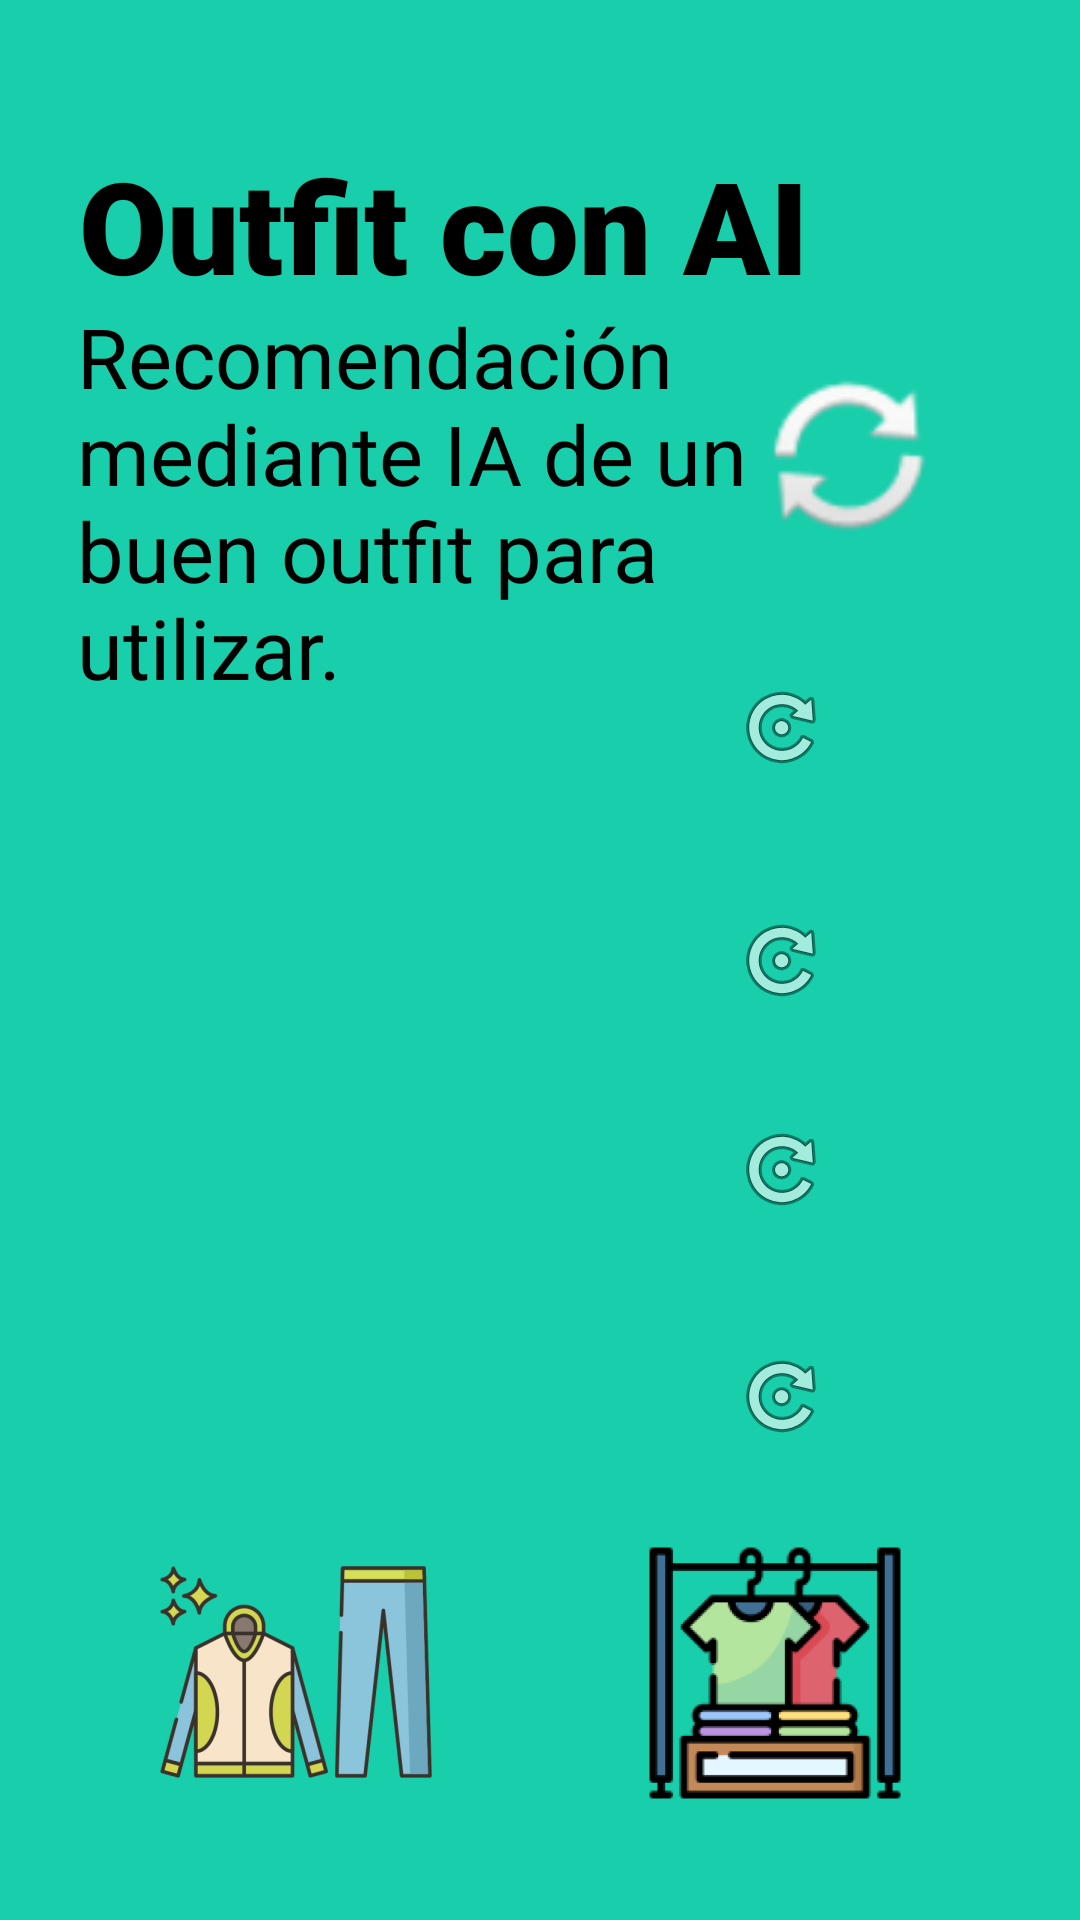

Reconstruct the res/layout file that produces this screen, plus the resources it refers to.
<!-- AndroidManifest.xml: application theme Theme.Outfit_planner_app -->
<!-- res/layout/inteligencia_artificial_outfit.xml -->
<?xml version="1.0" encoding="utf-8"?>
<androidx.constraintlayout.widget.ConstraintLayout xmlns:android="http://schemas.android.com/apk/res/android"
    xmlns:app="http://schemas.android.com/apk/res-auto"
    xmlns:tools="http://schemas.android.com/tools"
    android:layout_width="match_parent"
    android:layout_height="match_parent"
    android:background="#18CEAB">

    <TextView
        android:id="@+id/outfit_IA"
        android:layout_width="244dp"
        android:layout_height="93dp"
        android:autoSizeTextType="uniform"
        android:fontFamily="sans-serif-black"
        android:text="Outfit con AI"
        android:textColor="#000000"
        android:textSize="34sp"
        app:layout_constraintBottom_toBottomOf="parent"
        app:layout_constraintEnd_toEndOf="parent"
        app:layout_constraintHorizontal_bias="0.227"
        app:layout_constraintStart_toStartOf="parent"
        app:layout_constraintTop_toTopOf="parent"
        app:layout_constraintVertical_bias="0.085" />

    <TextView
        android:id="@+id/descripcion_IA"
        android:layout_width="235dp"
        android:layout_height="134dp"
        android:autoSizeTextType="uniform"
        android:text="Recomendación mediante IA de un buen outfit para utilizar."
        android:textColor="#000000"
        android:textSize="16sp"
        app:layout_constraintBottom_toBottomOf="parent"
        app:layout_constraintEnd_toEndOf="parent"
        app:layout_constraintHorizontal_bias="0.206"
        app:layout_constraintStart_toStartOf="parent"
        app:layout_constraintTop_toTopOf="parent"
        app:layout_constraintVertical_bias="0.198" />

    <ImageButton
        android:id="@+id/recarga_prenda_ia1"
        android:layout_width="70dp"
        android:layout_height="70dp"
        android:backgroundTint="#00FFFFFF"
        app:layout_constraintBottom_toBottomOf="parent"
        app:layout_constraintEnd_toEndOf="parent"
        app:layout_constraintHorizontal_bias="0.777"
        app:layout_constraintStart_toStartOf="parent"
        app:layout_constraintTop_toTopOf="parent"
        app:layout_constraintVertical_bias="0.364"
        app:srcCompat="@android:drawable/ic_menu_rotate" />

    <ImageButton
        android:id="@+id/recarga_outfit_ia"
        android:layout_width="95dp"
        android:layout_height="86dp"
        android:backgroundTint="#00FFFFFF"
        android:scaleType="fitCenter"
        app:layout_constraintBottom_toBottomOf="parent"
        app:layout_constraintEnd_toEndOf="parent"
        app:layout_constraintHorizontal_bias="0.889"
        app:layout_constraintStart_toStartOf="parent"
        app:layout_constraintTop_toTopOf="parent"
        app:layout_constraintVertical_bias="0.197"
        app:srcCompat="@android:drawable/ic_popup_sync" />

    <ImageButton
        android:id="@+id/recarga_prenda_ia2"
        android:layout_width="70dp"
        android:layout_height="70dp"
        android:backgroundTint="#00FFFFFF"
        app:layout_constraintBottom_toBottomOf="parent"
        app:layout_constraintEnd_toEndOf="parent"
        app:layout_constraintHorizontal_bias="0.777"
        app:layout_constraintStart_toStartOf="parent"
        app:layout_constraintTop_toTopOf="parent"
        app:srcCompat="@android:drawable/ic_menu_rotate" />

    <ImageButton
        android:id="@+id/recarga_prenda_ia3"
        android:layout_width="70dp"
        android:layout_height="70dp"
        android:backgroundTint="#00FFFFFF"
        app:layout_constraintBottom_toBottomOf="parent"
        app:layout_constraintEnd_toEndOf="parent"
        app:layout_constraintHorizontal_bias="0.777"
        app:layout_constraintStart_toStartOf="parent"
        app:layout_constraintTop_toTopOf="parent"
        app:layout_constraintVertical_bias="0.622"
        app:srcCompat="@android:drawable/ic_menu_rotate" />

    <ImageButton
        android:id="@+id/recarga_prenda_ia4"
        android:layout_width="70dp"
        android:layout_height="70dp"
        android:backgroundTint="#00FFFFFF"
        app:layout_constraintBottom_toBottomOf="parent"
        app:layout_constraintEnd_toEndOf="parent"
        app:layout_constraintHorizontal_bias="0.777"
        app:layout_constraintStart_toStartOf="parent"
        app:layout_constraintTop_toTopOf="parent"
        app:layout_constraintVertical_bias="0.755"
        app:srcCompat="@android:drawable/ic_menu_rotate" />

    <ImageButton
        android:id="@+id/ic_tus_prendas_ia"
        android:layout_width="112dp"
        android:layout_height="109dp"
        android:backgroundTint="#00FFFFFF"
        android:scaleType="centerInside"
        app:layout_constraintBottom_toBottomOf="parent"
        app:layout_constraintEnd_toEndOf="parent"
        app:layout_constraintHorizontal_bias="0.816"
        app:layout_constraintStart_toStartOf="parent"
        app:layout_constraintTop_toTopOf="parent"
        app:layout_constraintVertical_bias="0.947"
        app:srcCompat="@mipmap/tus_prendas_home_foreground" />

    <ImageButton
        android:id="@+id/ic_crea_outfit_ia"
        android:layout_width="111dp"
        android:layout_height="107dp"
        android:backgroundTint="#00FFFFFF"
        android:scaleType="center"
        android:tint="#00FFFFFF"
        app:layout_constraintBottom_toBottomOf="parent"
        app:layout_constraintEnd_toEndOf="parent"
        app:layout_constraintHorizontal_bias="0.173"
        app:layout_constraintStart_toStartOf="parent"
        app:layout_constraintTop_toTopOf="parent"
        app:layout_constraintVertical_bias="0.945"
        app:srcCompat="@mipmap/ia_crea_outfit_foreground" />

</androidx.constraintlayout.widget.ConstraintLayout>
<!-- resources referenced by this layout -->
<resources>
  <!-- mipmap ia_crea_outfit_foreground: webp bitmap (mipmap-hdpi, 7540 bytes) -->
  <!-- mipmap tus_prendas_home_foreground: webp bitmap (mipmap-hdpi, 6232 bytes) -->
  <style name="Theme.Outfit_planner_app" parent="Base.Theme.Outfit_planner_app" />
  <style name="Base.Theme.Outfit_planner_app" parent="Theme.Material3.DayNight.NoActionBar">
          
          
      </style>
</resources>
